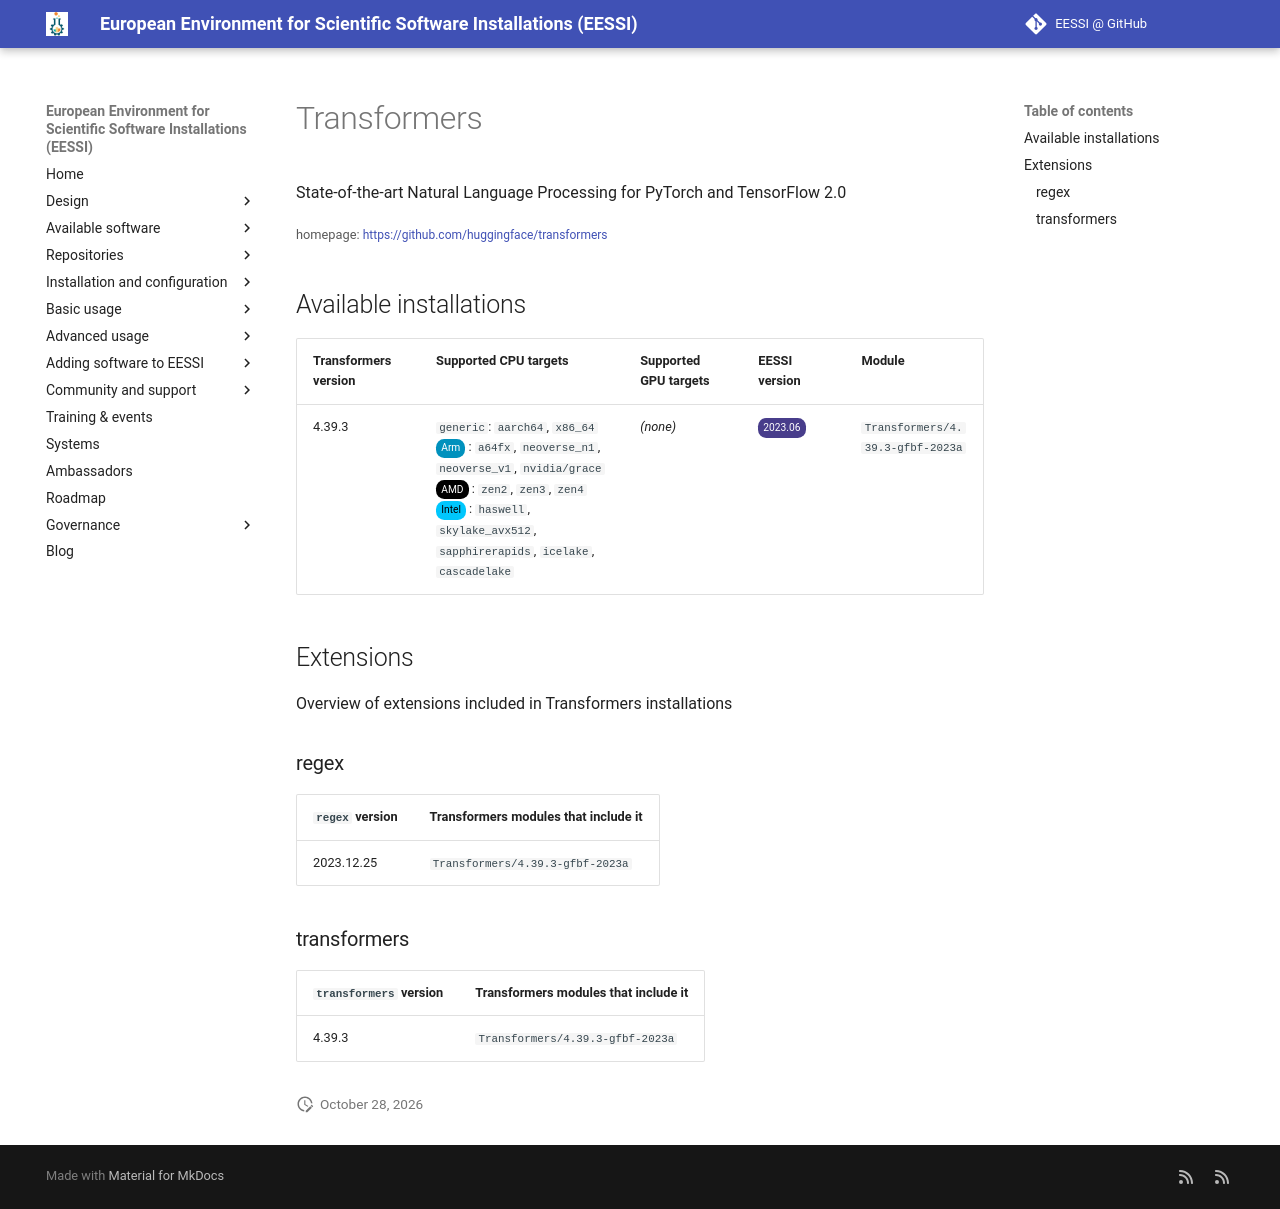

repository: EESSI/docs · page: available_software/detail/Transformers/index.html · generator: mkdocs

---
json_ld:
  '@context': https://schema.org
  '@type': SoftwareApplication
  applicationCategory: DeveloperApplication
  description: State-of-the-art Natural Language Processing for PyTorch and TensorFlow
    2.0
  license: Not confirmed
  name: Transformers
  offers:
    '@type': Offer
    price: 0
  operatingSystem: LINUX
  review:
    '@type': Review
    author:
      '@type': Organization
      name: EESSI
    reviewBody: Application has been successfully made available on all architectures
      supported by EESSI
    reviewRating:
      '@type': Rating
      ratingValue: 5
  softwareRequirements: See https://www.eessi.io/docs/ for how to make EESSI available
    on your system
  softwareVersion: '[''4.39.3'']'
  url: https://github.com/huggingface/transformers
---
# Transformers


State-of-the-art Natural Language Processing for PyTorch and TensorFlow 2.0

<small>homepage: </small><span class="software-link">[https://github.com/huggingface/transformers](https://github.com/huggingface/transformers)</span>

## Available installations


|Transformers version|Supported CPU targets|Supported GPU targets|EESSI version|Module|
| --- | --- | --- | --- | --- |
|4.39.3|`generic`: `aarch64`, `x86_64`<br/><span class="software-cpu-arm">Arm</span>: `a64fx`, `neoverse_n1`, `neoverse_v1`, `nvidia/grace`<br/><span class="software-cpu-amd">AMD</span>: `zen2`, `zen3`, `zen4`<br/><span class="software-cpu-intel">Intel</span>: `haswell`, `skylake_avx512`, `sapphirerapids`, `icelake`, `cascadelake`<br/>|*(none)*|<span class="software-eessi-version-202306">2023.06</span>|`Transformers/4.39.3-gfbf-2023a`|

## Extensions

Overview of extensions included in Transformers installations


### regex


|`regex` version|Transformers modules that include it|
| --- | --- |
|2023.12.25|`Transformers/4.39.3-gfbf-2023a`|

### transformers


|`transformers` version|Transformers modules that include it|
| --- | --- |
|4.39.3|`Transformers/4.39.3-gfbf-2023a`|
